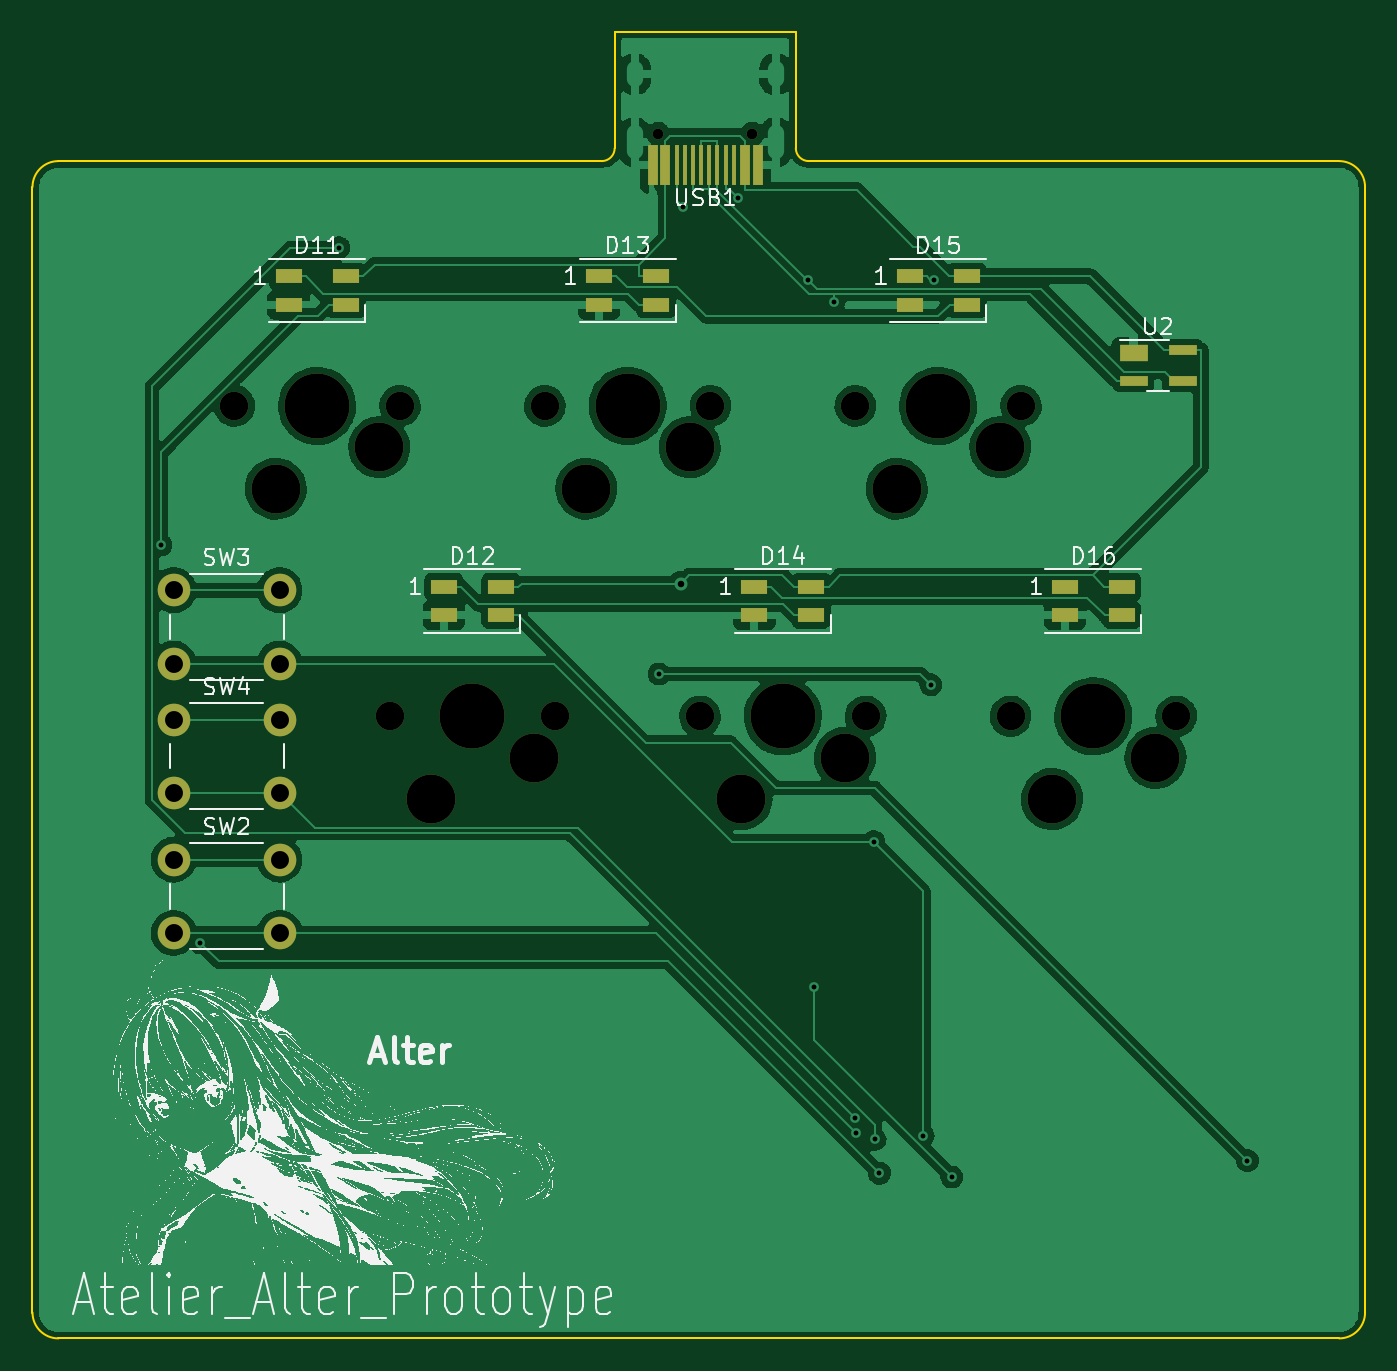
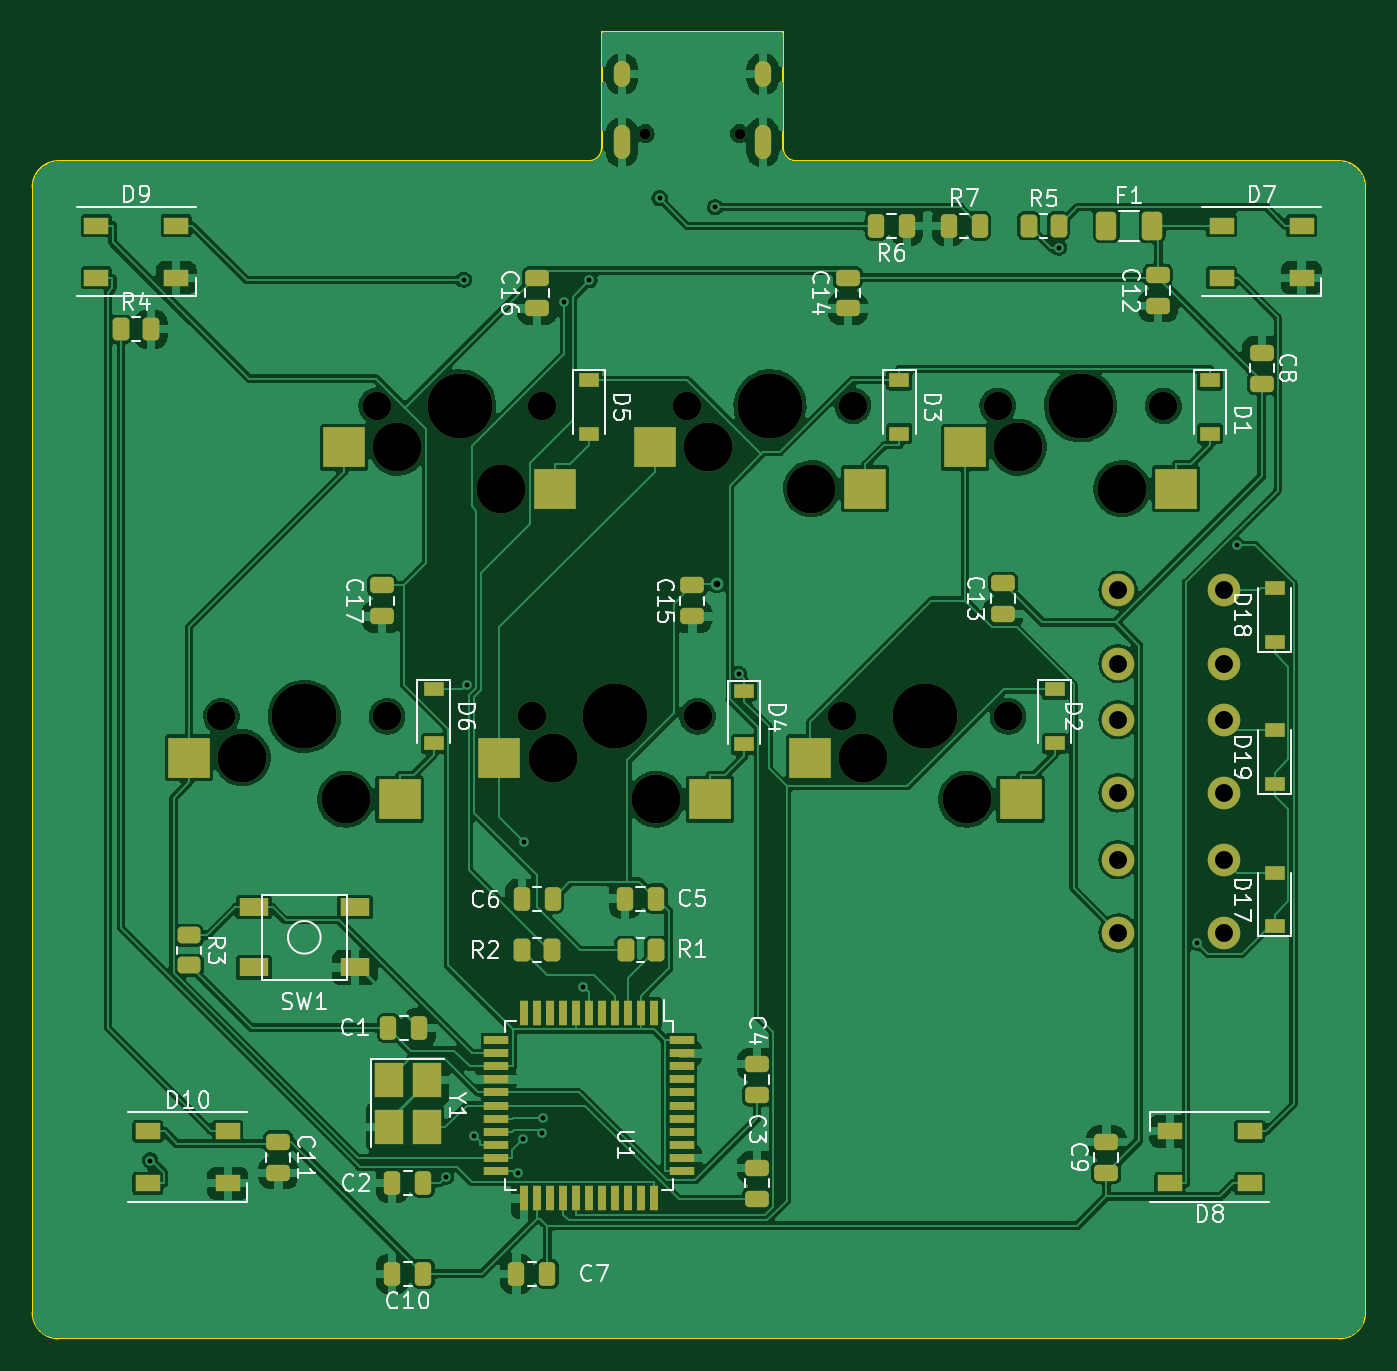
Circuit board: 11 layer files. Board 81.8 x 80.2 mm.
- bottom_copper: atelier-alter-B_Cu.gbr (276222 bytes)
- bottom_mask: atelier-alter-B_Mask.gbr (8465 bytes)
- paste: atelier-alter-B_Paste.gbr (6852 bytes)
- bottom_silk: atelier-alter-B_Silkscreen.gbr (37584 bytes)
- outline: atelier-alter-Edge_Cuts.gbr (1354 bytes)
- top_copper: atelier-alter-F_Cu.gbr (163471 bytes)
- top_mask: atelier-alter-F_Mask.gbr (3285 bytes)
- paste: atelier-alter-F_Paste.gbr (1784 bytes)
- top_silk: atelier-alter-F_Silkscreen.gbr (716300 bytes)
- drill: atelier-alter-NPTH.drl (990 bytes)
- drill: atelier-alter-PTH.drl (1198 bytes)

=== bottom_copper: atelier-alter-B_Cu.gbr (276222 bytes, source omitted) ===
=== bottom_mask: atelier-alter-B_Mask.gbr (8465 bytes, source omitted) ===
=== paste: atelier-alter-B_Paste.gbr (6852 bytes, source omitted) ===
=== bottom_silk: atelier-alter-B_Silkscreen.gbr (37584 bytes, source omitted) ===
=== outline: atelier-alter-Edge_Cuts.gbr ===
%TF.GenerationSoftware,KiCad,Pcbnew,(6.0.5)*%
%TF.CreationDate,2022-05-27T18:29:41+07:00*%
%TF.ProjectId,atelier-alter,6174656c-6965-4722-9d61-6c7465722e6b,rev?*%
%TF.SameCoordinates,Original*%
%TF.FileFunction,Profile,NP*%
%FSLAX46Y46*%
G04 Gerber Fmt 4.6, Leading zero omitted, Abs format (unit mm)*
G04 Created by KiCad (PCBNEW (6.0.5)) date 2022-05-27 18:29:41*
%MOMM*%
%LPD*%
G01*
G04 APERTURE LIST*
%TA.AperFunction,Profile*%
%ADD10C,0.100000*%
%TD*%
G04 APERTURE END LIST*
D10*
X189706250Y-130968750D02*
G75*
G03*
X191293750Y-129381250I-50J1587550D01*
G01*
X157162500Y-58737500D02*
X189706250Y-58737500D01*
X191293800Y-60325000D02*
G75*
G03*
X189706250Y-58737500I-1587500J0D01*
G01*
X145256250Y-50800000D02*
X156368750Y-50800000D01*
X111125000Y-58737500D02*
G75*
G03*
X109537500Y-60325000I100J-1587600D01*
G01*
X191293750Y-60325000D02*
X191293750Y-129381250D01*
X144462500Y-58737450D02*
G75*
G03*
X145256250Y-57943750I0J793750D01*
G01*
X189706250Y-130968750D02*
X111125000Y-130968750D01*
X109537550Y-129381250D02*
G75*
G03*
X111125000Y-130968750I1587550J50D01*
G01*
X111125000Y-58737500D02*
X144462500Y-58737500D01*
X145256250Y-50800000D02*
X145256250Y-57943750D01*
X109537500Y-129381250D02*
X109537500Y-60325000D01*
X156368750Y-50800000D02*
X156368750Y-57943750D01*
X156368700Y-57943750D02*
G75*
G03*
X157162500Y-58737500I793800J50D01*
G01*
M02*

=== top_copper: atelier-alter-F_Cu.gbr (163471 bytes, source omitted) ===
=== top_mask: atelier-alter-F_Mask.gbr ===
%TF.GenerationSoftware,KiCad,Pcbnew,(6.0.5)*%
%TF.CreationDate,2022-05-27T18:29:41+07:00*%
%TF.ProjectId,atelier-alter,6174656c-6965-4722-9d61-6c7465722e6b,rev?*%
%TF.SameCoordinates,Original*%
%TF.FileFunction,Soldermask,Top*%
%TF.FilePolarity,Negative*%
%FSLAX46Y46*%
G04 Gerber Fmt 4.6, Leading zero omitted, Abs format (unit mm)*
G04 Created by KiCad (PCBNEW (6.0.5)) date 2022-05-27 18:29:41*
%MOMM*%
%LPD*%
G01*
G04 APERTURE LIST*
%ADD10C,1.750000*%
%ADD11C,3.987800*%
%ADD12C,3.000000*%
%ADD13R,1.600000X0.850000*%
%ADD14C,2.000000*%
%ADD15C,0.650000*%
%ADD16R,0.600000X2.450000*%
%ADD17R,0.300000X2.450000*%
%ADD18R,1.700000X1.000000*%
%ADD19R,1.700000X0.600000*%
G04 APERTURE END LIST*
D10*
%TO.C,MX6*%
X179705000Y-92806200D03*
D11*
X174625000Y-92806200D03*
D12*
X178435000Y-95346200D03*
X172085000Y-97886200D03*
D10*
X169545000Y-92806200D03*
%TD*%
D13*
%TO.C,D14*%
X153825000Y-84850000D03*
X153825000Y-86600000D03*
X157325000Y-86600000D03*
X157325000Y-84850000D03*
%TD*%
D14*
%TO.C,SW2*%
X118193800Y-101600000D03*
X124693800Y-101600000D03*
X118193800Y-106100000D03*
X124693800Y-106100000D03*
%TD*%
D11*
%TO.C,MX5*%
X165100000Y-73756200D03*
D12*
X162560000Y-78836200D03*
X168910000Y-76296200D03*
D10*
X160020000Y-73756200D03*
X170180000Y-73756200D03*
%TD*%
%TO.C,MX4*%
X160655000Y-92806200D03*
D11*
X155575000Y-92806200D03*
D12*
X159385000Y-95346200D03*
X153035000Y-97886200D03*
D10*
X150495000Y-92806200D03*
%TD*%
D14*
%TO.C,SW3*%
X118193800Y-85062500D03*
X124693800Y-85062500D03*
X118193800Y-89562500D03*
X124693800Y-89562500D03*
%TD*%
D13*
%TO.C,D11*%
X125250000Y-65800000D03*
X125250000Y-67550000D03*
X128750000Y-67550000D03*
X128750000Y-65800000D03*
%TD*%
%TO.C,D13*%
X144300000Y-65800000D03*
X144300000Y-67550000D03*
X147800000Y-67550000D03*
X147800000Y-65800000D03*
%TD*%
D12*
%TO.C,MX3*%
X143510000Y-78836200D03*
D11*
X146050000Y-73756200D03*
D10*
X140970000Y-73756200D03*
D12*
X149860000Y-76296200D03*
D10*
X151130000Y-73756200D03*
%TD*%
D11*
%TO.C,MX1*%
X127000000Y-73756200D03*
D10*
X121920000Y-73756200D03*
D12*
X124460000Y-78836200D03*
X130810000Y-76296200D03*
D10*
X132080000Y-73756200D03*
%TD*%
D15*
%TO.C,USB1*%
X153702500Y-57050000D03*
X147922500Y-57050000D03*
D16*
X154037500Y-58995000D03*
X153262500Y-58995000D03*
D17*
X152562500Y-58995000D03*
X152062500Y-58995000D03*
X151562500Y-58995000D03*
X151062500Y-58995000D03*
X150562500Y-58995000D03*
X150062500Y-58995000D03*
X149562500Y-58995000D03*
X149062500Y-58995000D03*
D16*
X148362500Y-58995000D03*
X147587500Y-58995000D03*
%TD*%
D13*
%TO.C,D12*%
X134775000Y-84850000D03*
X134775000Y-86600000D03*
X138275000Y-86600000D03*
X138275000Y-84850000D03*
%TD*%
D14*
%TO.C,SW4*%
X118193800Y-93000000D03*
X124693800Y-93000000D03*
X124693800Y-97500000D03*
X118193800Y-97500000D03*
%TD*%
D11*
%TO.C,MX2*%
X136525000Y-92806200D03*
D10*
X141605000Y-92806200D03*
X131445000Y-92806200D03*
D12*
X133985000Y-97886200D03*
X140335000Y-95346200D03*
%TD*%
D18*
%TO.C,U2*%
X177093800Y-70531200D03*
D19*
X177093800Y-72231200D03*
X180093800Y-72231200D03*
X180093800Y-70331200D03*
%TD*%
D13*
%TO.C,D15*%
X163350000Y-65800000D03*
X163350000Y-67550000D03*
X166850000Y-67550000D03*
X166850000Y-65800000D03*
%TD*%
%TO.C,D16*%
X172875000Y-84850000D03*
X172875000Y-86600000D03*
X176375000Y-86600000D03*
X176375000Y-84850000D03*
%TD*%
M02*

=== paste: atelier-alter-F_Paste.gbr ===
%TF.GenerationSoftware,KiCad,Pcbnew,(6.0.5)*%
%TF.CreationDate,2022-05-27T18:29:41+07:00*%
%TF.ProjectId,atelier-alter,6174656c-6965-4722-9d61-6c7465722e6b,rev?*%
%TF.SameCoordinates,Original*%
%TF.FileFunction,Paste,Top*%
%TF.FilePolarity,Positive*%
%FSLAX46Y46*%
G04 Gerber Fmt 4.6, Leading zero omitted, Abs format (unit mm)*
G04 Created by KiCad (PCBNEW (6.0.5)) date 2022-05-27 18:29:41*
%MOMM*%
%LPD*%
G01*
G04 APERTURE LIST*
%ADD10R,1.600000X0.850000*%
%ADD11R,0.600000X2.450000*%
%ADD12R,0.300000X2.450000*%
%ADD13R,1.700000X1.000000*%
%ADD14R,1.700000X0.600000*%
G04 APERTURE END LIST*
D10*
%TO.C,D14*%
X153825000Y-84850000D03*
X153825000Y-86600000D03*
X157325000Y-86600000D03*
X157325000Y-84850000D03*
%TD*%
%TO.C,D11*%
X125250000Y-65800000D03*
X125250000Y-67550000D03*
X128750000Y-67550000D03*
X128750000Y-65800000D03*
%TD*%
%TO.C,D13*%
X144300000Y-65800000D03*
X144300000Y-67550000D03*
X147800000Y-67550000D03*
X147800000Y-65800000D03*
%TD*%
D11*
%TO.C,USB1*%
X154037500Y-58995000D03*
X153262500Y-58995000D03*
D12*
X152562500Y-58995000D03*
X152062500Y-58995000D03*
X151562500Y-58995000D03*
X151062500Y-58995000D03*
X150562500Y-58995000D03*
X150062500Y-58995000D03*
X149562500Y-58995000D03*
X149062500Y-58995000D03*
D11*
X148362500Y-58995000D03*
X147587500Y-58995000D03*
%TD*%
D10*
%TO.C,D12*%
X134775000Y-84850000D03*
X134775000Y-86600000D03*
X138275000Y-86600000D03*
X138275000Y-84850000D03*
%TD*%
D13*
%TO.C,U2*%
X177093800Y-70531200D03*
D14*
X177093800Y-72231200D03*
X180093800Y-72231200D03*
X180093800Y-70331200D03*
%TD*%
D10*
%TO.C,D15*%
X163350000Y-65800000D03*
X163350000Y-67550000D03*
X166850000Y-67550000D03*
X166850000Y-65800000D03*
%TD*%
%TO.C,D16*%
X172875000Y-84850000D03*
X172875000Y-86600000D03*
X176375000Y-86600000D03*
X176375000Y-84850000D03*
%TD*%
M02*

=== top_silk: atelier-alter-F_Silkscreen.gbr (716300 bytes, source omitted) ===
=== drill: atelier-alter-NPTH.drl ===
M48
; DRILL file {KiCad (6.0.5)} date Fri May 27 18:29:37 2022
; FORMAT={-:-/ absolute / inch / decimal}
; #@! TF.CreationDate,2022-05-27T18:29:37+07:00
; #@! TF.GenerationSoftware,Kicad,Pcbnew,(6.0.5)
; #@! TF.FileFunction,NonPlated,1,2,NPTH
FMAT,2
INCH
; #@! TA.AperFunction,NonPlated,NPTH,ComponentDrill
T1C0.0256
; #@! TA.AperFunction,NonPlated,NPTH,ComponentDrill
T2C0.0689
; #@! TA.AperFunction,NonPlated,NPTH,ComponentDrill
T3C0.1181
; #@! TA.AperFunction,NonPlated,NPTH,ComponentDrill
T4C0.1570
%
G90
G05
T1
X5.8237Y-2.2461
X6.0513Y-2.2461
T2
X4.8Y-2.9038
X5.175Y-3.6538
X5.2Y-2.9038
X5.55Y-2.9038
X5.575Y-3.6538
X5.925Y-3.6538
X5.95Y-2.9038
X6.3Y-2.9038
X6.325Y-3.6538
X6.675Y-3.6538
X6.7Y-2.9038
X7.075Y-3.6538
T3
X4.9Y-3.1038
X5.15Y-3.0038
X5.275Y-3.8538
X5.525Y-3.7538
X5.65Y-3.1038
X5.9Y-3.0038
X6.025Y-3.8538
X6.275Y-3.7538
X6.4Y-3.1038
X6.65Y-3.0038
X6.775Y-3.8538
X7.025Y-3.7538
T4
X5.0Y-2.9038
X5.375Y-3.6538
X5.75Y-2.9038
X6.125Y-3.6538
X6.5Y-2.9038
X6.875Y-3.6538
T0
M30

=== drill: atelier-alter-PTH.drl ===
M48
; DRILL file {KiCad (6.0.5)} date Fri May 27 18:29:37 2022
; FORMAT={-:-/ absolute / inch / decimal}
; #@! TF.CreationDate,2022-05-27T18:29:37+07:00
; #@! TF.GenerationSoftware,Kicad,Pcbnew,(6.0.5)
; #@! TF.FileFunction,Plated,1,2,PTH
FMAT,2
INCH
; #@! TA.AperFunction,Plated,PTH,ViaDrill
T1C0.0118
; #@! TA.AperFunction,Plated,PTH,ViaDrill
T2C0.0157
; #@! TA.AperFunction,Plated,PTH,ComponentDrill
T3C0.0236
; #@! TA.AperFunction,Plated,PTH,ComponentDrill
T4C0.0433
%
G90
G05
T1
X4.6228Y-3.24
X4.7176Y-4.2009
X5.0528Y-2.5222
X5.8259Y-3.5514
X5.8829Y-2.4237
X6.0166Y-2.4019
X6.1862Y-2.6004
X6.2013Y-4.3064
X6.2476Y-2.654
X6.2982Y-4.6233
X6.301Y-4.6598
X6.3447Y-3.9565
X6.3476Y-4.6752
X6.3582Y-4.7571
X6.4641Y-4.6662
X6.4822Y-3.5775
X6.49Y-2.5992
X6.533Y-4.7662
X7.2471Y-4.7267
T2
X5.8792Y-3.333
T4
X4.6533Y-3.3489
X4.6533Y-3.5261
X4.6533Y-3.6614
X4.6533Y-3.8386
X4.6533Y-4.0
X4.6533Y-4.1772
X4.9092Y-3.3489
X4.9092Y-3.5261
X4.9092Y-3.6614
X4.9092Y-3.8386
X4.9092Y-4.0
X4.9092Y-4.1772
T3
G00X5.7674Y-2.1142
M15
G01X5.7674Y-2.0906
M16
G05
G00X5.7674Y-2.2886
M15
G01X5.7674Y-2.2453
M16
G05
G00X6.1076Y-2.1142
M15
G01X6.1076Y-2.0906
M16
G05
G00X6.1076Y-2.2886
M15
G01X6.1076Y-2.2453
M16
G05
T0
M30

